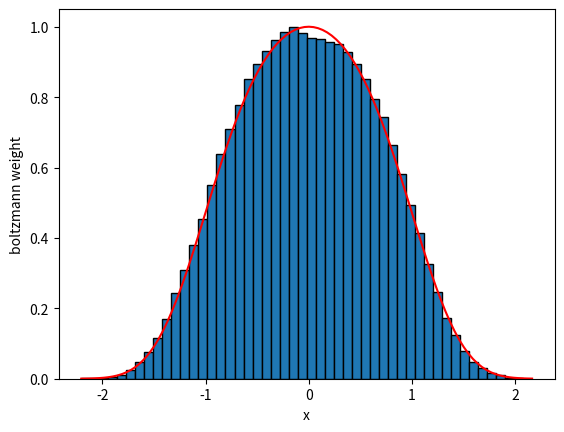

Write Python code to recreate this figure.
import numpy as np
import matplotlib.pyplot as plt

def potential(x):
    return pow(x, 2)/2 + pow(x,4)/4

x = 0
steps = 1000000
step_size = 0.1
T = 1  # Temperature

x_samples = []

for i in range(steps):
    xp = x + np.random.uniform(-step_size, step_size)
    dE = potential(xp) - potential(x)

    # Metropolis condition
    if dE < 0 or np.random.rand() < np.exp(- dE / T):
        x = xp

    x_samples.append(x)

# Hisogram, and normalise the maximum height to be 1
counts, bin_edges = np.histogram(x_samples, bins=50)
counts_normalized = counts / counts.max()
bin_widths = np.diff(bin_edges)
plt.bar(bin_edges[:-1], counts_normalized, width=bin_widths, edgecolor='black', align='edge')

x_range = np.linspace(min(x_samples), max(x_samples), 100)
expected = [np.exp(- potential(x) / T) for x in x_range]
plt.plot(x_range, expected, color='red')

plt.xlabel("x")
plt.ylabel("boltzmann weight")

plt.show()
